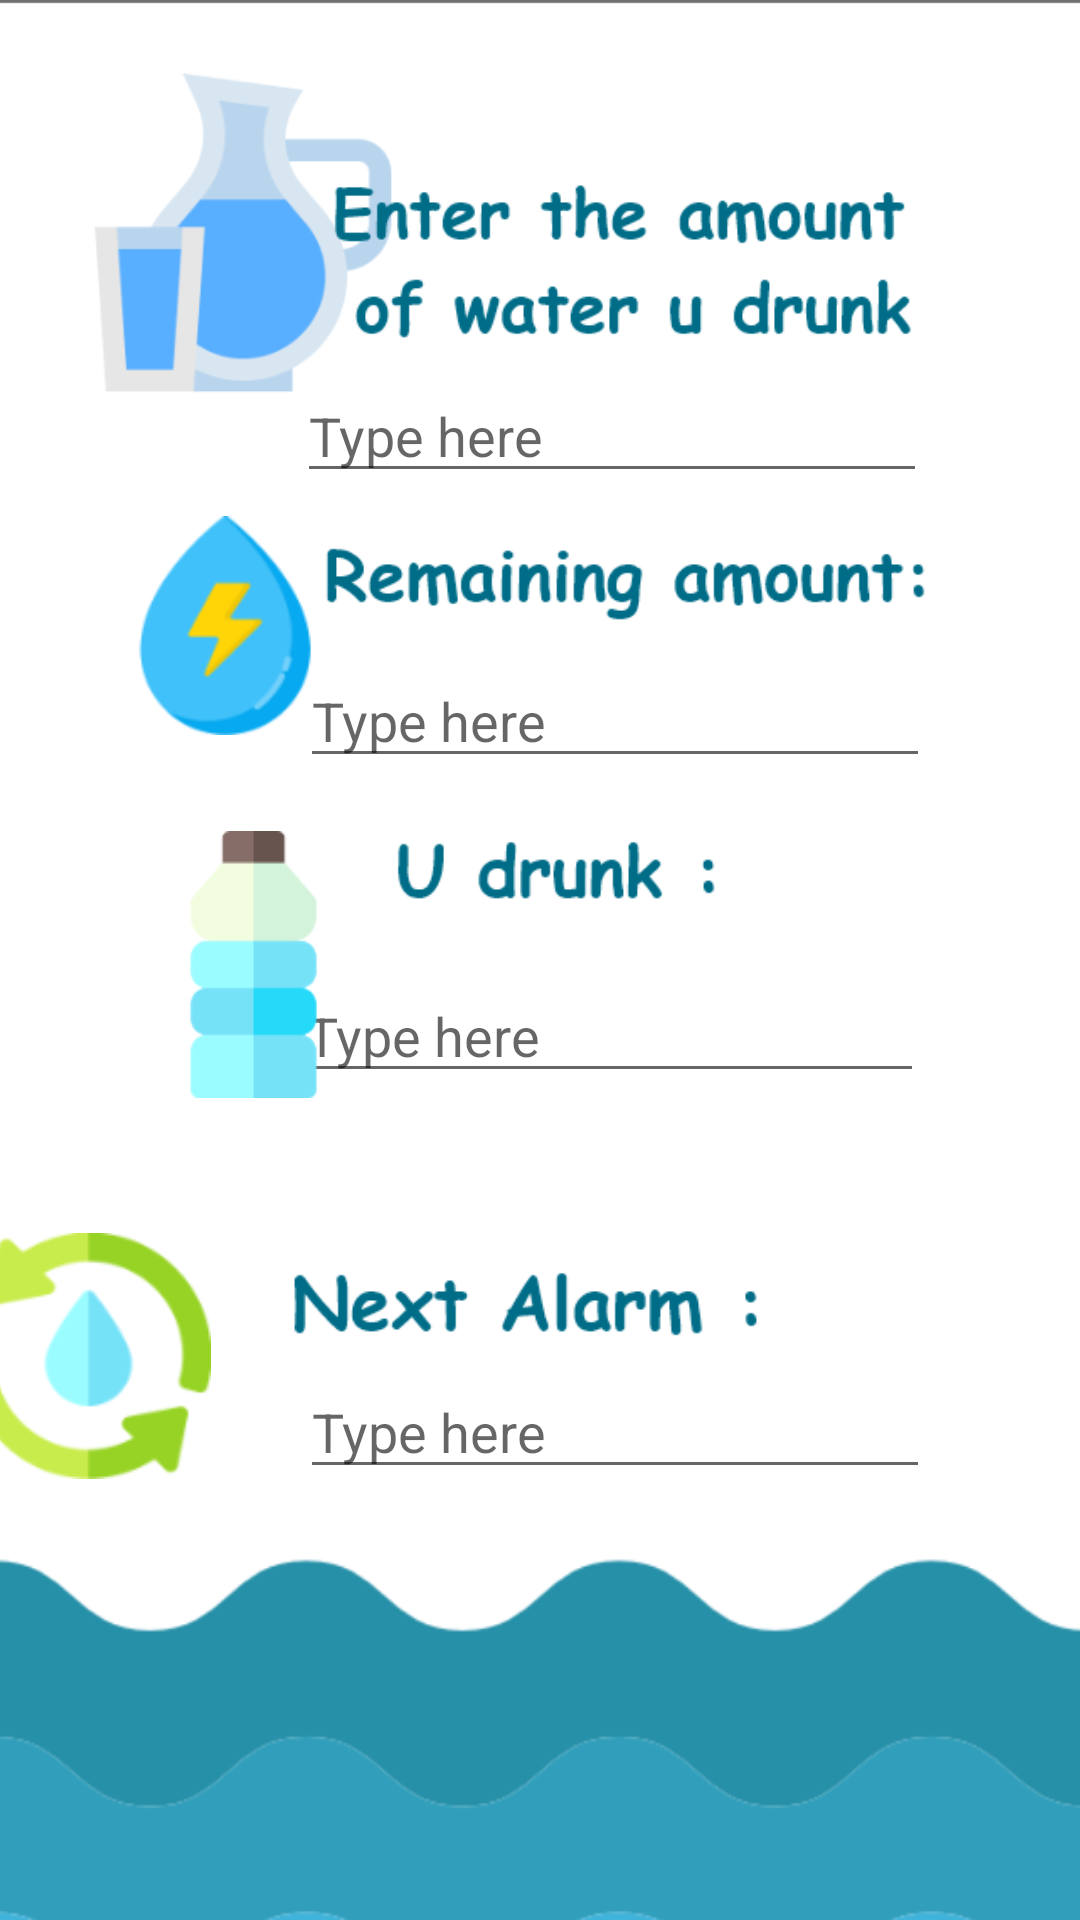

Write the Android layout XML for this screen, with the resource values it uses.
<!-- AndroidManifest.xml: application theme AppTheme -->
<!-- res/layout/fragment_home.xml -->
<?xml version="1.0" encoding="utf-8"?>
<FrameLayout xmlns:android="http://schemas.android.com/apk/res/android"
    xmlns:app="http://schemas.android.com/apk/res-auto"
    xmlns:tools="http://schemas.android.com/tools"
    android:layout_width="match_parent"
    android:layout_height="match_parent"
    tools:context=".Home">

    <androidx.constraintlayout.widget.ConstraintLayout
        android:layout_width="match_parent"
        android:layout_height="match_parent"
        android:background="@drawable/backg">

        <ImageView
            android:id="@+id/imageView2"
            android:layout_width="130dp"
            android:layout_height="117dp"
            android:layout_marginStart="16dp"
            android:layout_marginBottom="504dp"
            android:src="@drawable/water"
            app:layout_constraintBottom_toBottomOf="parent"
            app:layout_constraintStart_toStartOf="parent" />

        <ImageView
            android:id="@+id/imageView3"
            android:layout_width="202dp"
            android:layout_height="68dp"
            android:layout_marginTop="52dp"
            android:layout_marginEnd="48dp"
            android:src="@drawable/enteramount"
            app:layout_constraintEnd_toEndOf="parent"
            app:layout_constraintTop_toTopOf="parent" />

        <EditText
            android:id="@+id/editText"
            android:layout_width="wrap_content"
            android:layout_height="wrap_content"
            android:layout_marginTop="3dp"
            android:layout_marginEnd="51dp"
            android:ems="10"
            android:hint="Type here"
            android:inputType="textPersonName"
            app:layout_constraintEnd_toEndOf="parent"
            app:layout_constraintTop_toBottomOf="@+id/imageView3" />

        <ImageView
            android:id="@+id/imageView7"
            android:layout_width="169dp"
            android:layout_height="43dp"
            android:layout_marginEnd="94dp"
            android:layout_marginBottom="185dp"
            android:src="@drawable/next_alarm"
            app:layout_constraintBottom_toBottomOf="parent"
            app:layout_constraintEnd_toEndOf="parent" />

        <ImageView
            android:id="@+id/imageView8"
            android:layout_width="205dp"
            android:layout_height="50dp"
            android:layout_marginEnd="48dp"
            android:layout_marginBottom="196dp"
            android:src="@drawable/remaining_amount"
            app:layout_constraintBottom_toTopOf="@+id/imageView7"
            app:layout_constraintEnd_toEndOf="parent" />

        <ImageView
            android:id="@+id/imageView9"
            android:layout_width="121dp"
            android:layout_height="45dp"
            android:layout_marginEnd="108dp"
            android:layout_marginBottom="100dp"
            android:src="@drawable/u_drunk"
            app:layout_constraintBottom_toTopOf="@+id/imageView7"
            app:layout_constraintEnd_toEndOf="parent" />

        <ImageView
            android:id="@+id/imageView10"
            android:layout_width="82dp"
            android:layout_height="84dp"
            android:layout_marginEnd="27dp"
            android:layout_marginBottom="146dp"
            android:src="@drawable/water1"
            app:layout_constraintBottom_toBottomOf="parent"
            app:layout_constraintEnd_toStartOf="@+id/imageView7" />

        <ImageView
            android:id="@+id/imageView11"
            android:layout_width="78dp"
            android:layout_height="73dp"
            android:layout_marginStart="36dp"
            android:layout_marginTop="36dp"
            android:src="@drawable/water2"
            app:layout_constraintStart_toStartOf="parent"
            app:layout_constraintTop_toBottomOf="@+id/imageView2" />

        <EditText
            android:id="@+id/editText2"
            android:layout_width="wrap_content"
            android:layout_height="wrap_content"
            android:layout_marginTop="2dp"
            android:layout_marginEnd="50dp"
            android:ems="10"
            android:hint="Type here"
            android:inputType="textPersonName"
            app:layout_constraintEnd_toEndOf="parent"
            app:layout_constraintTop_toBottomOf="@+id/imageView8" />

        <EditText
            android:id="@+id/editText3"
            android:layout_width="wrap_content"
            android:layout_height="wrap_content"
            android:layout_marginTop="11dp"
            android:layout_marginEnd="52dp"
            android:ems="10"
            android:hint="Type here"
            android:inputType="textPersonName"
            app:layout_constraintEnd_toEndOf="parent"
            app:layout_constraintTop_toBottomOf="@+id/imageView9" />

        <EditText
            android:id="@+id/editText4"
            android:layout_width="wrap_content"
            android:layout_height="wrap_content"
            android:layout_marginEnd="50dp"
            android:ems="10"
            android:hint="Type here"
            android:inputType="textPersonName"
            app:layout_constraintEnd_toEndOf="parent"
            app:layout_constraintTop_toBottomOf="@+id/imageView7" />

        <ImageView
            android:id="@+id/imageView12"
            android:layout_width="91dp"
            android:layout_height="89dp"
            android:layout_marginStart="39dp"
            android:layout_marginTop="32dp"
            android:layout_marginEnd="16dp"
            android:src="@drawable/bottel"
            app:layout_constraintEnd_toStartOf="@+id/imageView9"
            app:layout_constraintHorizontal_bias="0.0"
            app:layout_constraintStart_toStartOf="parent"
            app:layout_constraintTop_toBottomOf="@+id/imageView11" />

    </androidx.constraintlayout.widget.ConstraintLayout>
</FrameLayout>
<!-- resources referenced by this layout -->
<resources>
  <!-- drawable backg: png bitmap (drawable, 25420 bytes) -->
  <!-- drawable bottel: png bitmap (drawable, 2710 bytes) -->
  <!-- drawable enteramount: png bitmap (drawable, 7905 bytes) -->
  <!-- drawable next_alarm: png bitmap (drawable, 3531 bytes) -->
  <!-- drawable remaining_amount: png bitmap (drawable, 4897 bytes) -->
  <!-- drawable u_drunk: png bitmap (drawable, 2319 bytes) -->
  <!-- drawable water: png bitmap (drawable, 10637 bytes) -->
  <!-- drawable water1: png bitmap (drawable, 6659 bytes) -->
  <!-- drawable water2: png bitmap (drawable, 5670 bytes) -->
  <style name="AppTheme" parent="Theme.AppCompat.Light.DarkActionBar">
          
          <item name="colorPrimary">@color/colorPrimary</item>
          <item name="colorPrimaryDark">@color/colorPrimaryDark</item>
          <item name="colorAccent">@color/colorAccent</item>
      </style>
  <!-- not gathered from this repository: default colours our renderer supplied (Android Studio template values) -->
  <color name="colorPrimary">#FF6200EE</color>
  <color name="colorPrimaryDark">#FF3700B3</color>
  <color name="colorAccent">#FF03DAC5</color>
</resources>
